Run: headless pygame with SDL's dummy video driver; simulated clock (each Clock.tick advances the game by its frame time, no real sleeping); random seed 0; keys injected as events and as key.get_pressed() state; no mouse input.
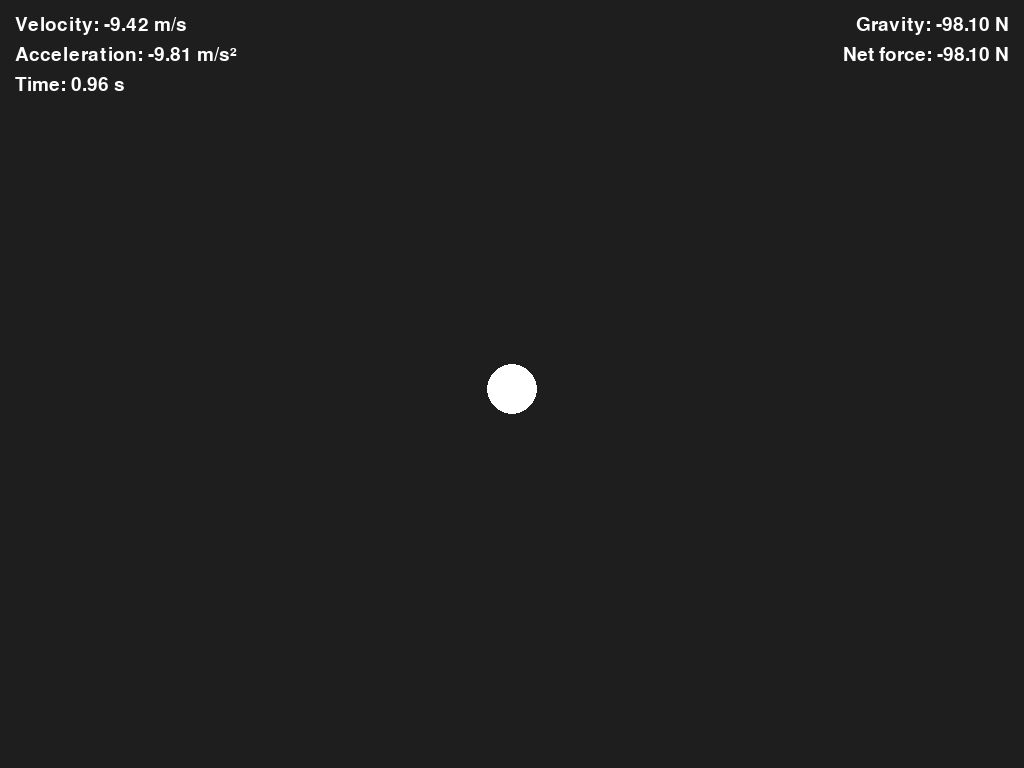
Frame 1 of 4 · flips 1–60 · no input
Frame 2 of 4 · flips 61–180 · tapped SPACE, RETURN · held RIGHT (→), D · screen unchanged from frame 1, image omitted
Frame 3 of 4 · flips 181–300 · held DOWN (↓), S · screen unchanged from frame 2, image omitted
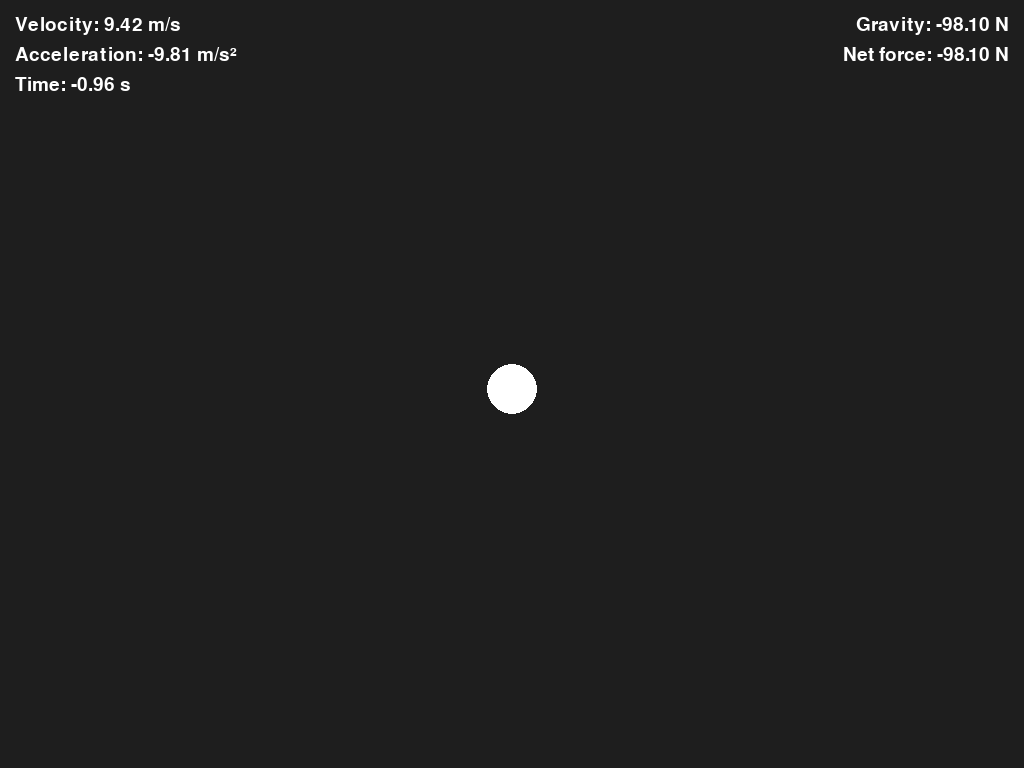
Frame 4 of 4 · flips 301–420 · held LEFT (←), A, UP (↑), W

The pygame program that drew these frames:

import pygame
import sys

class Forces:
    class findForce:
        def gravity(mass, g):
            gravity = mass / g
            return gravity
        
    NORMAL_FORCE = None
    FRICTION = None
    TENSION = None
    APPLIED_FORCE = None
    SPRING_FORCE = None
    GRAVITY = None

pygame.init()
font = pygame.font.Font(None, 28)

screen = pygame.display.set_mode((0, 0), pygame.NOFRAME | pygame.DOUBLEBUF)
pygame.display.set_caption("Physics")

clock = pygame.time.Clock()

windowRect = screen.get_rect()
centerPos = ((windowRect.left + windowRect.right) // 2, (windowRect.top + windowRect.bottom) // 2)
centerPosX, centerPosY = centerPos

mass = 10 #Kg
#μs = 0
#μk = 0 

v = 0.0
a = 0.0
g = -9.81
gravity = None
positionY = float(centerPosY)
timeScale = 1.0
elapsedTime = 0.0

class label:
    def objectValues(v, a, elapsedTime):
        values = [
            f"Velocity: {v:.2f} m/s",
            f"Acceleration: {a:.2f} m/s²",
            f"Time: {elapsedTime:.2f} s",
        ]
        for index, value in enumerate(values):
            screen.blit(font.render(value, True, (255, 255, 255)), (15, 15 + index * 30))
            
    def forces(netForce):
            values = [
                f"Gravity: {gravity:.2f} N",
                f"Net force: {netForce:.2f} N",
            ]
            for index, value in enumerate(values):
                rendered = font.render(value, True, (255, 255, 255))
                screen.blit(rendered, (windowRect.right - rendered.get_width() - 15, 15 + index * 30))
        




running = True
while running:
    for event in pygame.event.get():
        if event.type == pygame.QUIT:
            running = False
        elif event.type == pygame.KEYDOWN:
            if event.key == pygame.K_ESCAPE:
                running = False
            elif event.key == pygame.K_SPACE:
                timeScale = 0.0 if timeScale != 0.0 else 1.0
            elif event.key == pygame.K_RIGHT:
                timeScale = 1.0
            elif event.key == pygame.K_LEFT:
                timeScale = -1.0
        elif event.type == pygame.KEYUP and event.key in (pygame.K_RIGHT, pygame.K_LEFT):
            timeScale = 0.0
        

    screen.fill((30, 30, 30))
    
    dt = (clock.get_time() / 1000.0) * timeScale
    elapsedTime += dt

    # Net force determines acceleration, which updates velocity and position.
    gravity = mass * g
    netForce = gravity
    a = netForce / mass
    v += a * dt
    # Keep the position unconstrained so the circle can move offscreen.
    positionY -= v * dt  # Screen Y increases downward.

    
    pygame.draw.circle(screen, (255, 255, 255), (centerPosX, round(positionY)), 25)
    label.objectValues(v, a, elapsedTime)
    label.forces(netForce)
    
    
    
    
    
    
    

    pygame.display.flip()
    clock.tick(60)

pygame.quit()
sys.exit()
